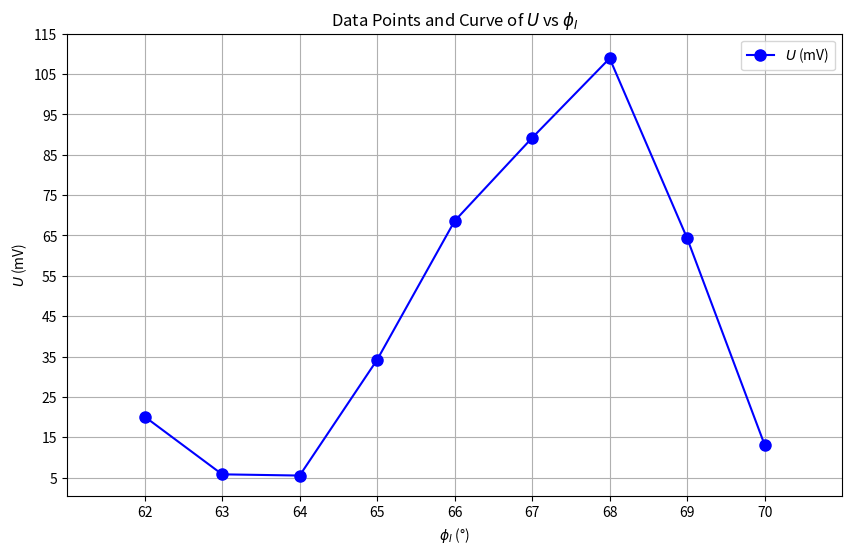

The script that saved this image:

import matplotlib.pyplot as plt

# 数据提取
phi_I = [62, 63, 64, 65, 66, 67, 68, 69, 70]  # 角度数据
U = [20.1, 5.8, 5.5, 34.2, 68.6, 89.2, 108.9, 64.3, 13.1]  # 电压数据

# 绘图
plt.figure(figsize=(10, 6))

# 绘制曲线
plt.plot(phi_I, U, marker='o', label=r'$U$ (mV)', color='blue', linestyle='-', markersize=8)

# 设置标题和坐标轴标签
plt.title('Data Points and Curve of $U$ vs $\\phi_I$')
plt.xlabel(r'$\phi_I$ (°)')
plt.ylabel(r'$U$ (mV)')

# 添加参考线
plt.axhline(0, color='black', linewidth=0.5, linestyle='--')
plt.axvline(0, color='black', linewidth=0.5, linestyle='--')

# 设置坐标轴范围
plt.xlim(min(phi_I) - 1, max(phi_I) + 1)  # 横坐标范围
plt.ylim(min(U) - 5, max(U) + 5)  # 纵坐标范围

# 设置坐标刻度
plt.xticks(range(min(phi_I), max(phi_I) + 1, 1))  # 横坐标刻度
plt.yticks(range(int(min(U)), int(max(U)) + 10, 10))  # 纵坐标刻度

# 显示网格
plt.grid()

# 设置图例
plt.legend()

# 显示图形
plt.show()
